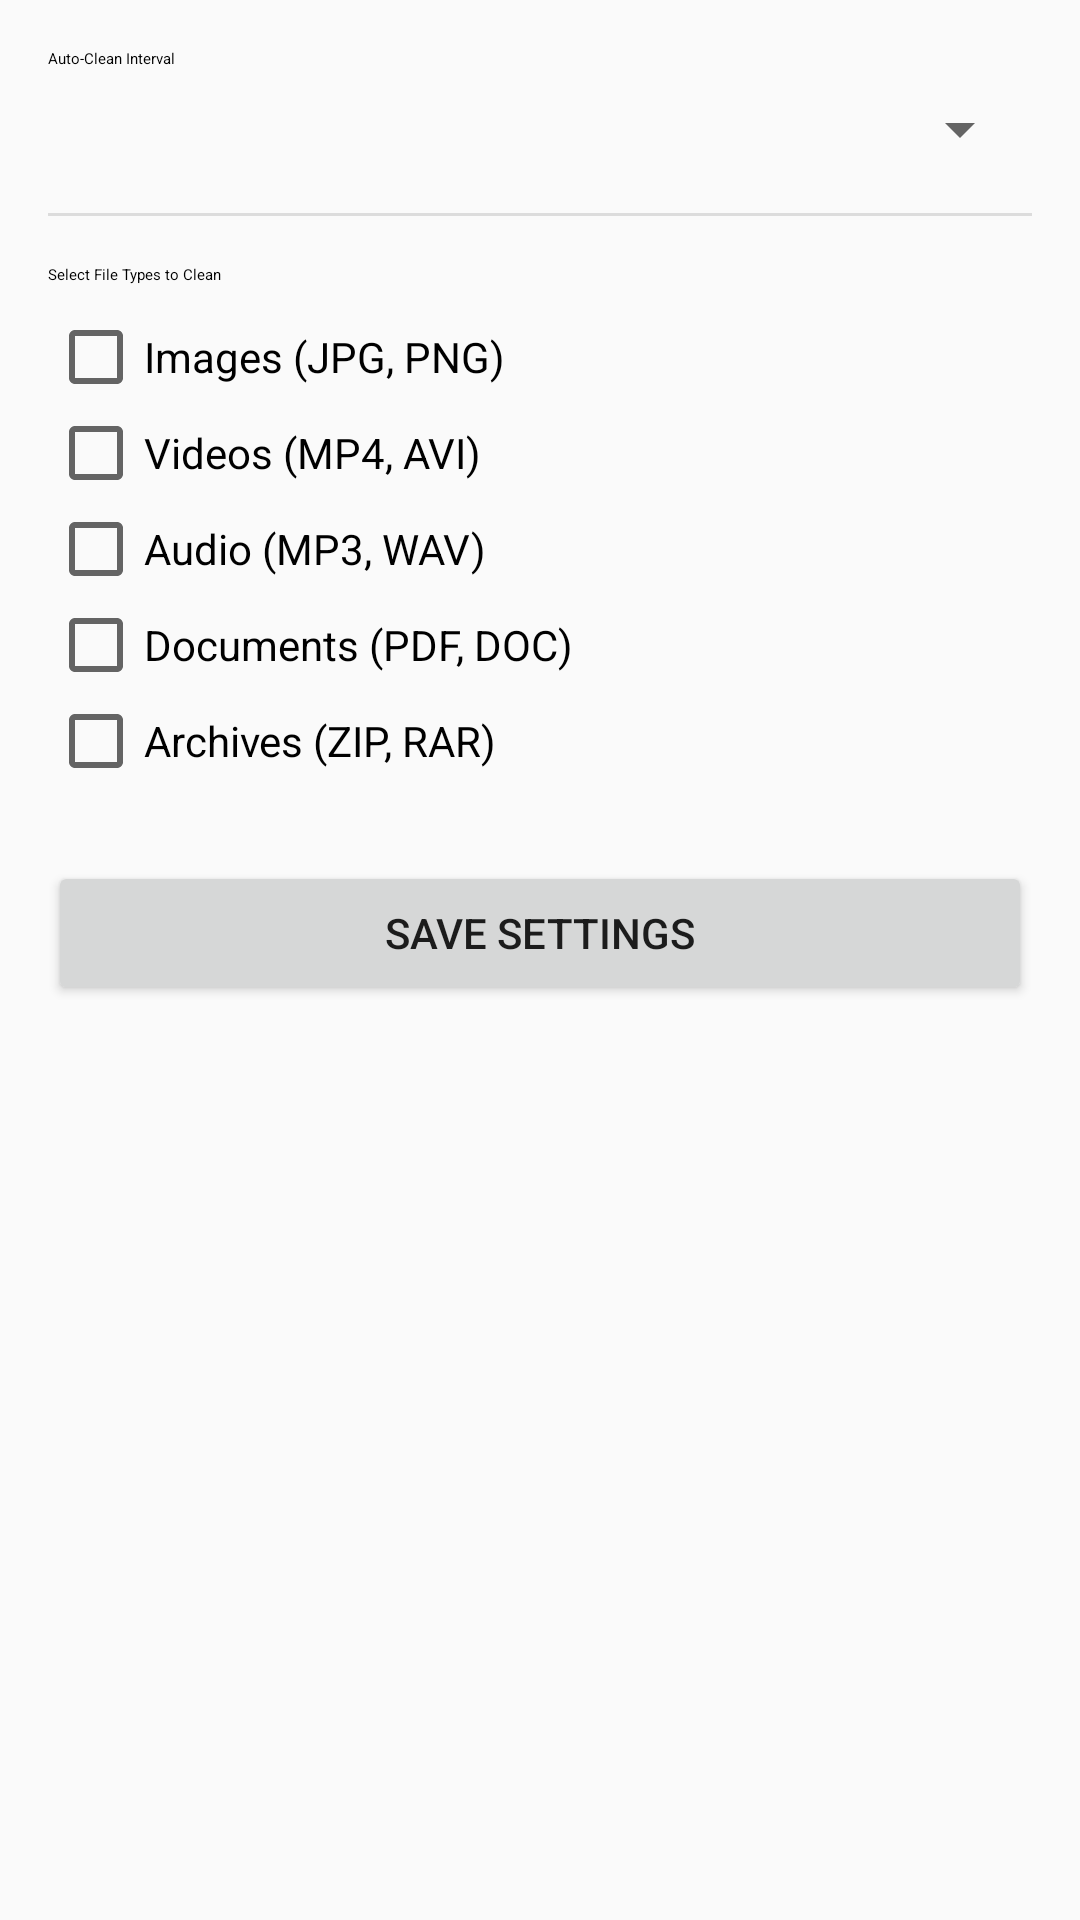

The Android layout XML behind this screen, and the referenced resources:
<!-- AndroidManifest.xml: application theme Theme.AppCompat.Light.DarkActionBar -->
<!-- res/layout/activity_settings.xml -->
<?xml version="1.0" encoding="utf-8"?>
<ScrollView xmlns:android="http://schemas.android.com/apk/res/android"
    android:id="@+id/scrollViewSettings"
    android:layout_width="match_parent"
    android:layout_height="match_parent"
    android:padding="16dp">

    <LinearLayout
        android:layout_width="match_parent"
        android:layout_height="wrap_content"
        android:orientation="vertical">

        
        <TextView
            android:id="@+id/tvAutoCleanLabel"
            android:layout_width="wrap_content"
            android:layout_height="wrap_content"
            android:text="Auto-Clean Interval"
            android:textAppearance="?attr/textAppearanceHeadline6"
            android:paddingBottom="8dp" />

        <Spinner
            android:id="@+id/spinnerAutoCleanInterval"
            android:layout_width="match_parent"
            android:layout_height="wrap_content" />

        
        <View
            android:layout_width="match_parent"
            android:layout_height="1dp"
            android:background="?attr/colorControlHighlight"
            android:layout_marginVertical="16dp" />

        
        <TextView
            android:id="@+id/tvFileTypesLabel"
            android:layout_width="wrap_content"
            android:layout_height="wrap_content"
            android:text="Select File Types to Clean"
            android:textAppearance="?attr/textAppearanceHeadline6"
            android:paddingBottom="8dp" />

        
        <CheckBox
            android:id="@+id/cbImages"
            android:layout_width="wrap_content"
            android:layout_height="wrap_content"
            android:text="Images (JPG, PNG)" />

        <CheckBox
            android:id="@+id/cbVideos"
            android:layout_width="wrap_content"
            android:layout_height="wrap_content"
            android:text="Videos (MP4, AVI)" />

        <CheckBox
            android:id="@+id/cbAudios"
            android:layout_width="wrap_content"
            android:layout_height="wrap_content"
            android:text="Audio (MP3, WAV)" />

        <CheckBox
            android:id="@+id/cbDocuments"
            android:layout_width="wrap_content"
            android:layout_height="wrap_content"
            android:text="Documents (PDF, DOC)" />

        <CheckBox
            android:id="@+id/cbArchives"
            android:layout_width="wrap_content"
            android:layout_height="wrap_content"
            android:text="Archives (ZIP, RAR)" />

        
        <Button
            android:id="@+id/btnSaveSettings"
            android:layout_width="match_parent"
            android:layout_height="wrap_content"
            android:text="Save Settings"
            android:layout_marginTop="24dp" />

    </LinearLayout>

</ScrollView>
<!-- resources referenced by this layout -->
<resources>

</resources>
